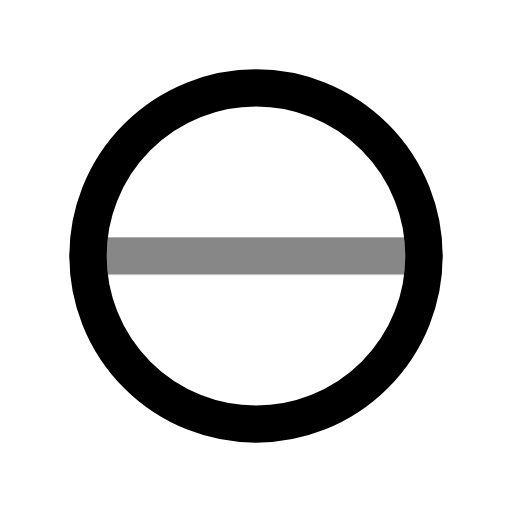
t = 0.00 s
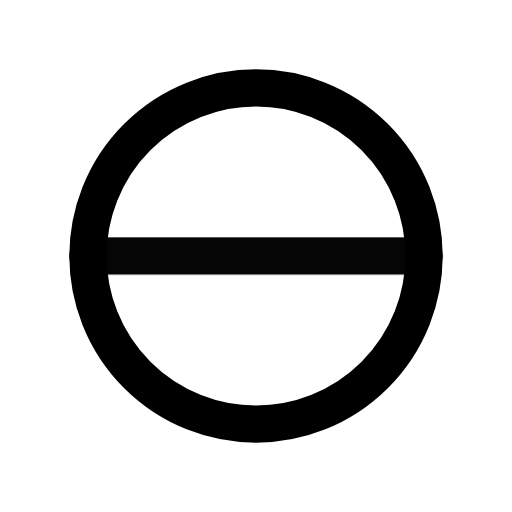
t = 0.50 s
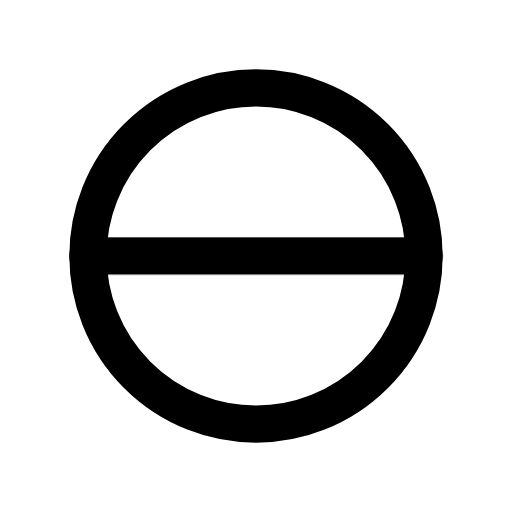
t = 1.08 s
t = 1.56 s: frame unchanged from t = 1.08 s, image omitted
t = 1.96 s: frame unchanged from t = 1.08 s, image omitted
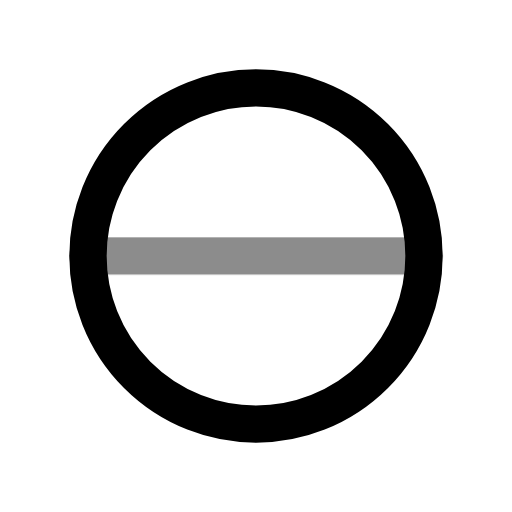
t = 2.75 s

The animated SVG that drew these frames (rendered in a browser with its animation timeline set to each time). Animation: 1 CSS @keyframes rule; one cycle of 3.15 s, repeats indefinitely.

<svg xmlns="http://www.w3.org/2000/svg" width="24" height="24" fill="none" stroke="currentColor" stroke-linecap="round" stroke-linejoin="round" stroke-width="2" viewBox="0 0 24 24">
    <!-- Generated by scripts/icon-expansion/generate.mjs -->
    <!-- Adapted from Tabler Icons 3.34.1.
MIT License

Copyright (c) 2020-2024 Paweł Kuna

Permission is hereby granted, free of charge, to any person obtaining a copy
of this software and associated documentation files (the "Software"), to deal
in the Software without restriction, including without limitation the rights
to use, copy, modify, merge, publish, distribute, sublicense, and/or sell
copies of the Software, and to permit persons to whom the Software is
furnished to do so, subject to the following conditions:

The above copyright notice and this permission notice shall be included in all
copies or substantial portions of the Software.

THE SOFTWARE IS PROVIDED "AS IS", WITHOUT WARRANTY OF ANY KIND, EXPRESS OR
IMPLIED, INCLUDING BUT NOT LIMITED TO THE WARRANTIES OF MERCHANTABILITY,
FITNESS FOR A PARTICULAR PURPOSE AND NONINFRINGEMENT. IN NO EVENT SHALL THE
AUTHORS OR COPYRIGHT HOLDERS BE LIABLE FOR ANY CLAIM, DAMAGES OR OTHER
LIABILITY, WHETHER IN AN ACTION OF CONTRACT, TORT OR OTHERWISE, ARISING FROM,
OUT OF OR IN CONNECTION WITH THE SOFTWARE OR THE USE OR OTHER DEALINGS IN THE
SOFTWARE. -->
    <style>
        @media (prefers-reduced-motion: no-preference) {
            @keyframes ira-exp-pulse { 0%, 100% { opacity: 1; } 22% { opacity: .45; } 40% { opacity: 1; } }
            [data-ira-motion="circle-half-vertical"] { transform-box: fill-box; transform-origin: center; animation: ira-exp-pulse 2.65s ease-in-out -0.5s infinite; }
        }
    </style>
    <g transform="translate(1.5 1.5) scale(.875)"><path d="M12 12m-9 0a9 9 0 1 0 18 0a9 9 0 1 0 -18 0"/></g>
    <g data-ira-motion="circle-half-vertical"><g transform="translate(1.5 1.5) scale(.875)"><path d="M3 12h18"/></g></g>
</svg>
